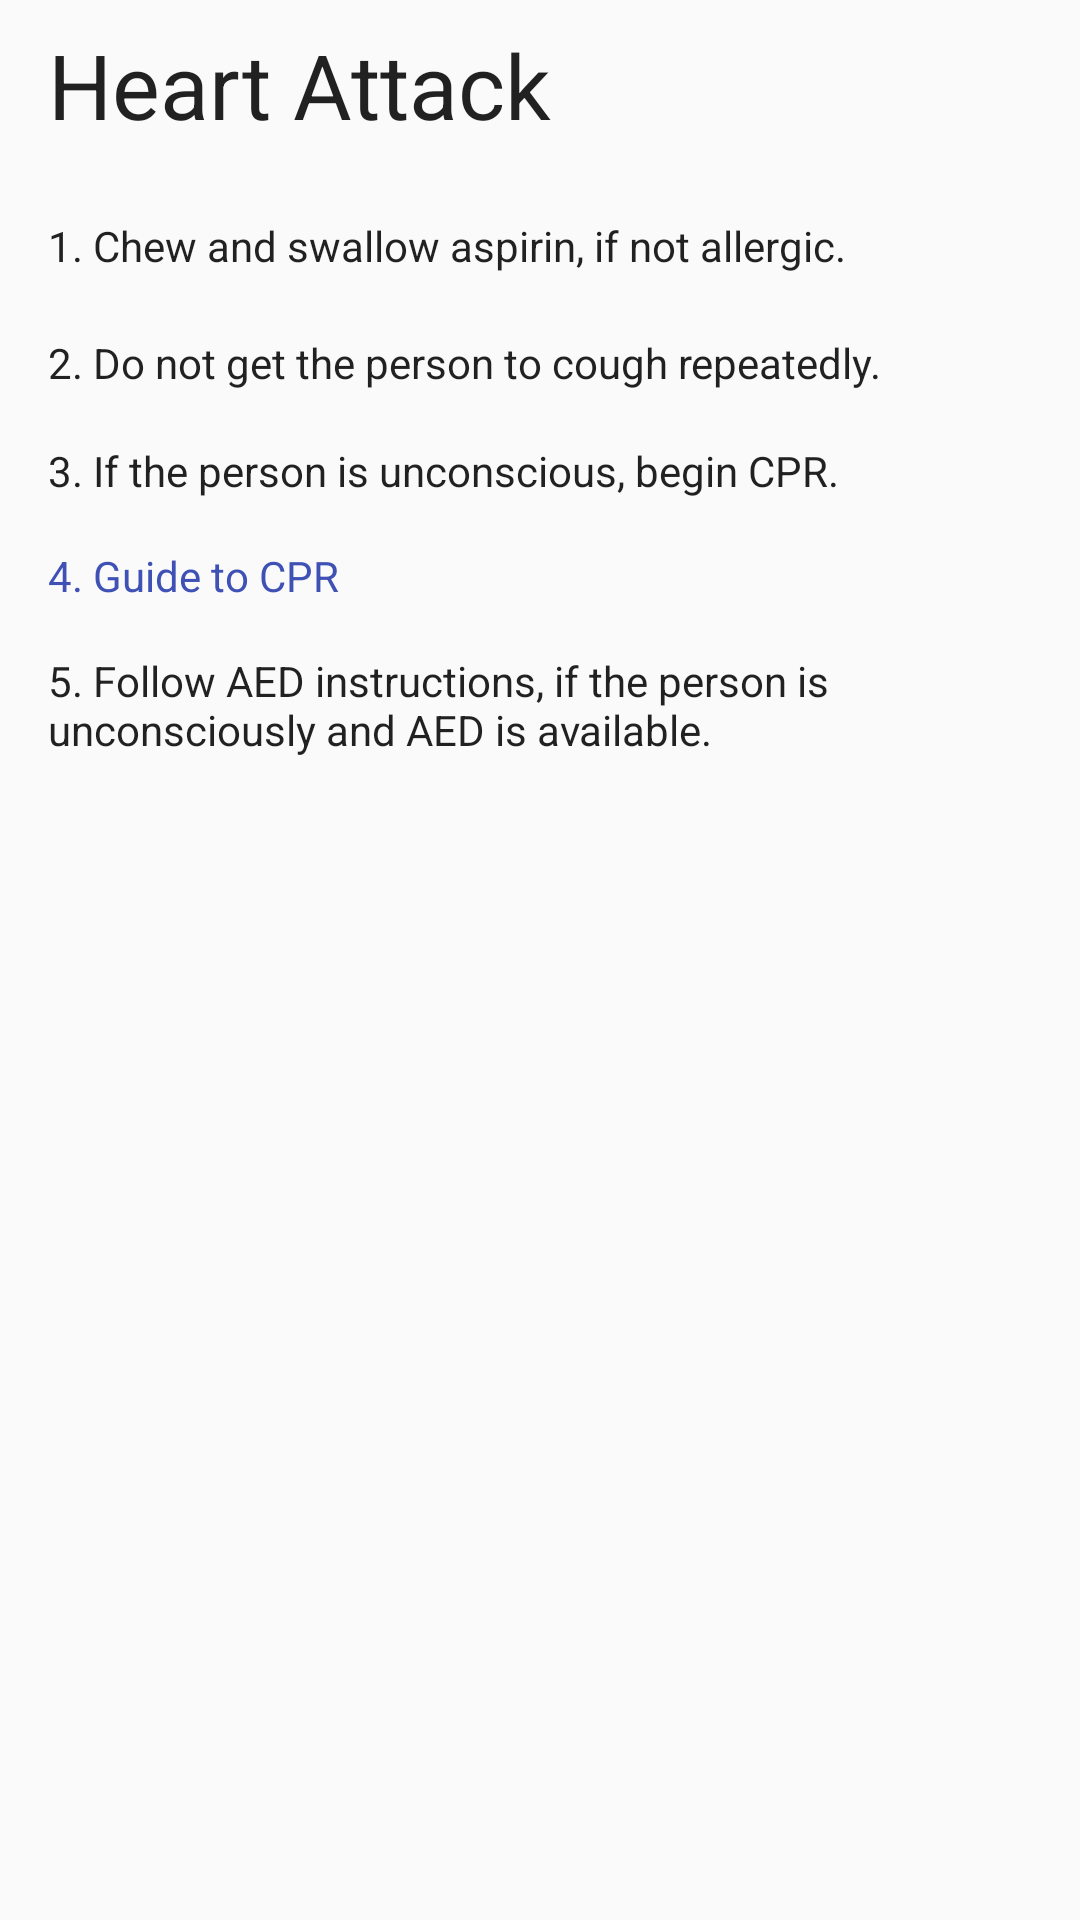

This screen was rendered from an Android layout file. Write that file and the resources it references.
<!-- AndroidManifest.xml: application theme AppTheme -->
<!-- res/layout/activity_heart.xml -->
<?xml version="1.0" encoding="utf-8"?>
<LinearLayout xmlns:android="http://schemas.android.com/apk/res/android"
    xmlns:app="http://schemas.android.com/apk/res-auto"
    android:orientation="vertical"
    android:layout_width="match_parent"
    android:layout_height="match_parent"
    android:background="@drawable/bg_gradient">

    <TextView
        android:id="@+id/textView6"
        android:layout_width="213dp"
        android:layout_height="wrap_content"
        android:layout_marginStart="16dp"
        android:layout_marginLeft="16dp"
        android:layout_marginTop="8dp"
        android:layout_marginBottom="8dp"
        android:text="Heart Attack"
        android:textAppearance="@style/TextAppearance.AppCompat"
        android:textSize="30sp" />

    <ScrollView
        android:layout_width="match_parent"
        android:layout_height="500dp">

        <LinearLayout
            android:layout_width="match_parent"
            android:layout_height="match_parent"
            android:orientation="vertical">

            <TextView
                android:id="@+id/textView11"
                android:layout_width="330dp"
                android:layout_height="wrap_content"
                android:layout_marginStart="16dp"
                android:layout_marginLeft="16dp"
                android:layout_marginTop="16dp"
                android:layout_marginEnd="16dp"
                android:layout_marginRight="16dp"
                android:background="@drawable/rounded_corner"
                android:text="1. Chew and swallow aspirin, if not allergic. "
                android:textAppearance="@style/TextAppearance.AppCompat" />
            <TextView
                android:id="@+id/textView12"
                android:layout_width="330dp"
                android:layout_height="wrap_content"
                android:layout_marginStart="16dp"
                android:layout_marginLeft="16dp"
                android:layout_marginTop="20dp"
                android:layout_marginEnd="16dp"
                android:layout_marginRight="16dp"
                android:background="@drawable/rounded_corner"
                android:text="2. Do not get the person to cough repeatedly."
                android:textAppearance="@style/TextAppearance.AppCompat" />

            <TextView
                android:id="@+id/textView13"
                android:layout_width="330dp"
                android:layout_height="wrap_content"
                android:layout_marginStart="16dp"
                android:layout_marginLeft="16dp"
                android:layout_marginTop="17dp"
                android:layout_marginEnd="16dp"
                android:layout_marginRight="16dp"
                android:background="@drawable/rounded_corner"
                android:text="3. If the person is unconscious, begin CPR. "
                android:textAppearance="@style/TextAppearance.AppCompat" />

            <TextView
                android:id="@+id/textView15"
                android:layout_width="330dp"
                android:layout_height="wrap_content"
                android:layout_marginStart="16dp"
                android:layout_marginLeft="16dp"
                android:layout_marginTop="16dp"
                android:layout_marginEnd="16dp"
                android:layout_marginRight="16dp"
                android:background="@drawable/rounded_corner"
                android:text="4. Guide to CPR"
                android:textAppearance="@style/TextAppearance.AppCompat"
                android:textColor="#3F51B5"/>

            <TextView
                android:id="@+id/textView17"
                android:layout_width="330dp"
                android:layout_height="wrap_content"
                android:layout_marginStart="16dp"
                android:layout_marginLeft="16dp"
                android:layout_marginTop="16dp"
                android:layout_marginEnd="16dp"
                android:layout_marginRight="16dp"
                android:background="@drawable/rounded_corner"
                android:text="5. Follow AED instructions, if the person is unconsciously and AED is available. "
                android:textAppearance="@style/TextAppearance.AppCompat.Body1" />


        </LinearLayout>
    </ScrollView>

</LinearLayout>
<!-- resources referenced by this layout -->
<resources>
  <style name="AppTheme" parent="Theme.AppCompat.Light.DarkActionBar">
          
          <item name="colorPrimary">@color/colorPrimary</item>
          <item name="colorPrimaryDark">@color/colorPrimaryDark</item>
          <item name="colorAccent">@color/colorAccent</item>
      </style>
  <color name="colorPrimary">#008577</color>
  <color name="colorPrimaryDark">#00574B</color>
  <color name="colorAccent">#00bcd4</color>
</resources>
